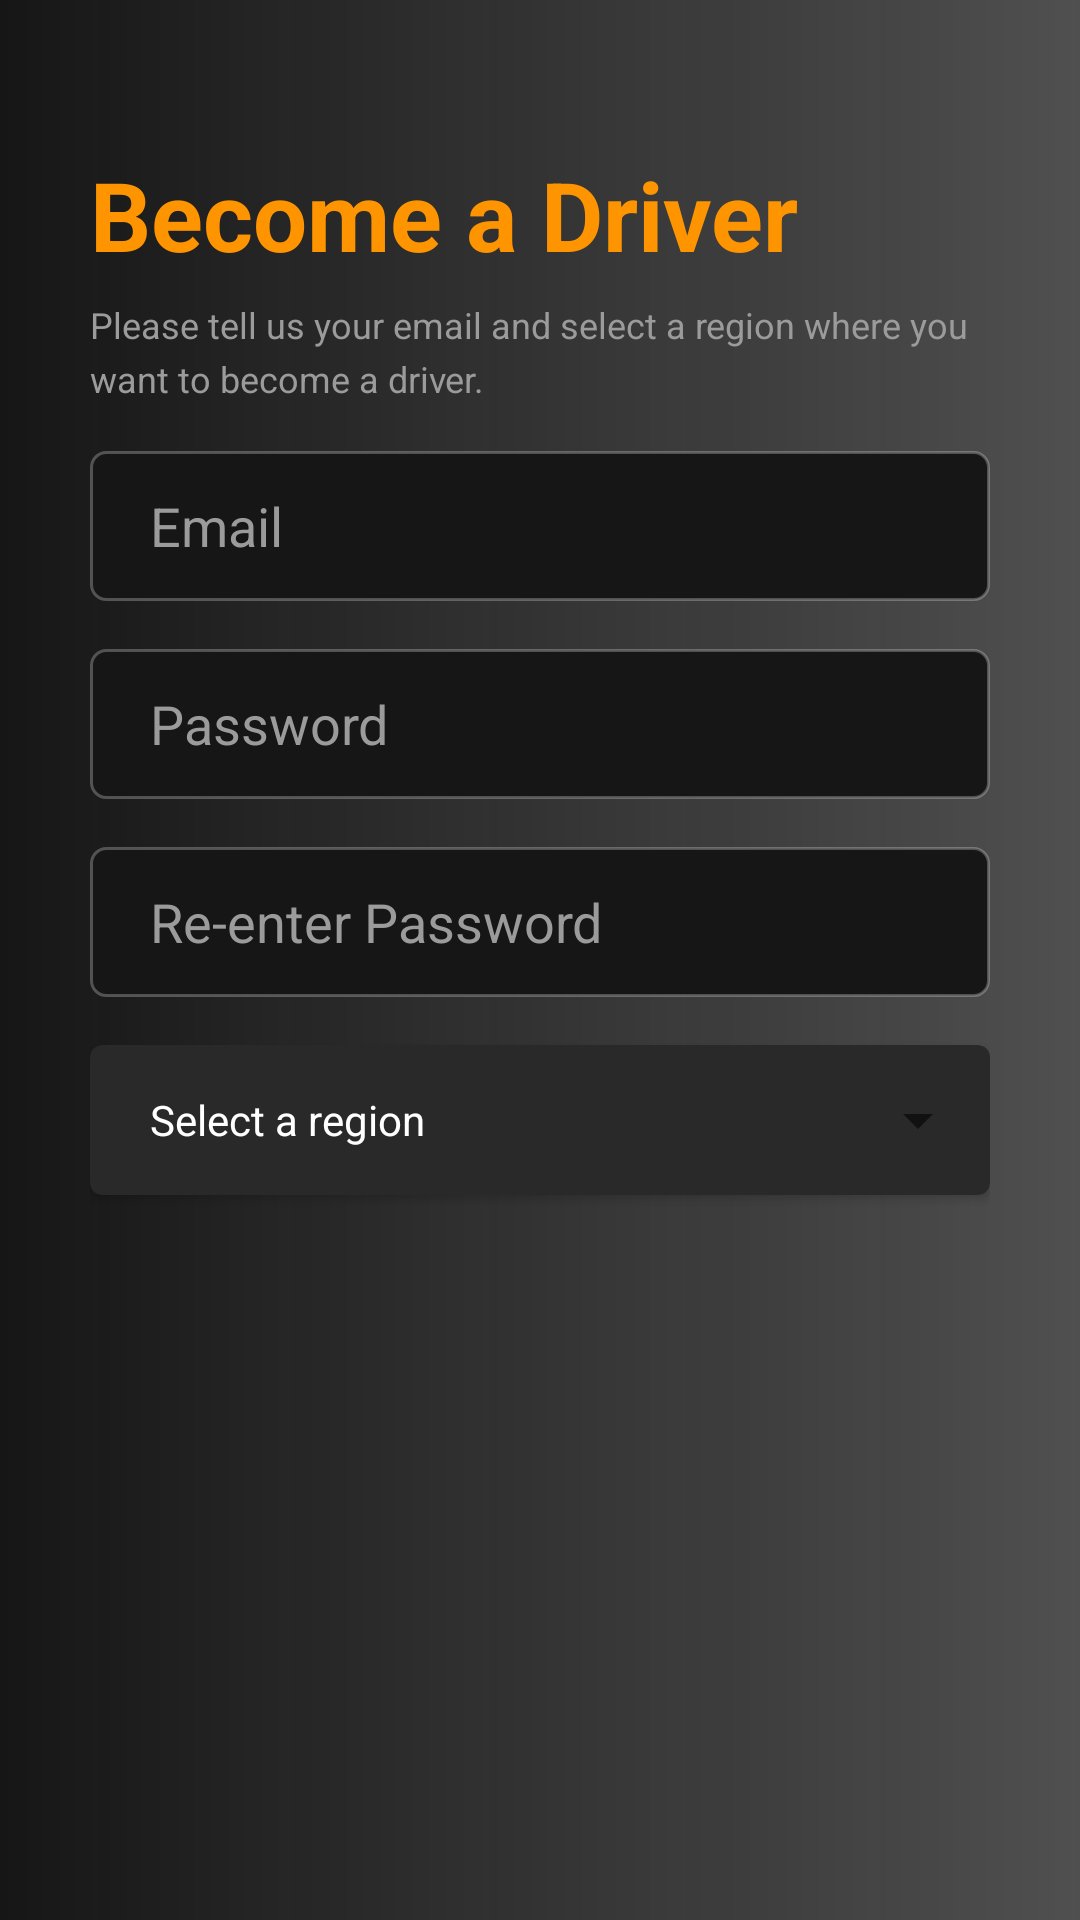

Produce the Android XML layout that renders to this screen, including the resource entries it uses.
<!-- AndroidManifest.xml: application theme AppTheme -->
<!-- res/layout/fragment_email.xml -->
<?xml version="1.0" encoding="utf-8"?>
<FrameLayout xmlns:android="http://schemas.android.com/apk/res/android"
             xmlns:tools="http://schemas.android.com/tools"
             android:layout_width="match_parent"
             android:layout_height="match_parent"
             tools:context="com.fahim.mevronrider.views.fragments.FragmentEmail">

    <RelativeLayout
            xmlns:android="http://schemas.android.com/apk/res/android"
            xmlns:tools="http://schemas.android.com/tools"

            xmlns:app="http://schemas.android.com/apk/res-auto"
            android:layout_width="match_parent" android:layout_height="match_parent"
            android:background="@drawable/bg_main"
            tools:context="com.fahim.mevronrider.views.activity.BecomeDriverActivity">


        <RelativeLayout android:layout_width="match_parent"
                        android:layout_height="match_parent"
                        android:layout_marginLeft="30dp"
                        android:layout_marginRight="30dp"
                        android:layout_marginBottom="30dp">


            <TextView
                    android:id="@+id/becomeDriverTv"
                    android:height="50dp"
                    android:layout_marginTop="50dp"
                    android:layout_height="wrap_content"
                    android:layout_width="fill_parent"
                    android:lineSpacingMultiplier="1.56"
                    style="@style/BecomeADriver"
                    android:text="Become a Driver"/>


            <TextView
                    android:id="@+id/pleaeTellUs"

                    android:layout_below="@+id/becomeDriverTv"
                    android:layout_height="wrap_content"
                    android:layout_width="fill_parent"
                    android:lineSpacingMultiplier="1.25"
                    style="@style/PleaseTellUsYour"
                    android:text="Please tell us your email and select a region where you want to become a driver."
                    android:width="300dp"/>


            <EditText
                    android:id="@+id/etDriverEmail"
                    style="@style/edittext"
                    android:inputType="textEmailAddress"
                    android:layout_width="match_parent"
                    android:layout_height="50dp"
                    android:layout_marginTop="16dp"
                    android:hint="Email"
                    android:paddingLeft="20dp"
                    android:textColorHint="@color/hintclor"
                    android:layout_below="@+id/pleaeTellUs"

            />



            <EditText
                    android:id="@+id/etPassword"
                    style="@style/edittext"
                    android:inputType="textPassword"
                    android:layout_width="match_parent"
                    android:layout_height="50dp"
                    android:layout_marginTop="16dp"
                    android:hint="Password"
                    android:paddingLeft="20dp"
                    android:textColorHint="@color/hintclor"
                    android:layout_below="@+id/etDriverEmail"

            />


            <EditText
                    android:id="@+id/etReenterPassword"
                    style="@style/edittext"
                    android:inputType="textPassword"
                    android:layout_width="match_parent"
                    android:layout_height="50dp"
                    android:layout_marginTop="16dp"
                    android:hint="Re-enter Password"
                    android:paddingLeft="20dp"
                    android:textColorHint="@color/hintclor"
                    android:layout_below="@+id/etPassword"

            />

            <androidx.cardview.widget.CardView
                    android:layout_width="match_parent"
                    android:layout_height="50dp"
                    app:cardCornerRadius="4dp"
                    app:cardBackgroundColor="#FF292929"
                    android:layout_marginTop="16dp"
                    android:layout_below="@+id/etReenterPassword">


                <TextView
                        android:layout_height="wrap_content"
                        android:layout_width="wrap_content"
                        android:text="Select a region"
                        android:textColor="#FFF"
                        android:textSize="14sp"
                        style="@style/PleaseTellUsYour"
                        android:layout_marginLeft="20dp"
                        android:layout_gravity="center_vertical"


                />

                <Spinner android:id="@+id/spinnerRegion"
                         android:layout_width="wrap_content"
                         android:layout_height="wrap_content"
                         android:layout_gravity="center_vertical|right">
                </Spinner>

            </androidx.cardview.widget.CardView>


        </RelativeLayout>
    </RelativeLayout>
</FrameLayout>
<!-- resources referenced by this layout -->
<resources>
  <color name="hintclor">#FF9B9B9B</color>
  <!-- drawable bg_main (drawable) -->
  <?xml version="1.0" encoding="utf-8"?>
  <shape
          xmlns:android="http://schemas.android.com/apk/res/android"
          android:shape="rectangle">
      <gradient
              android:angle="180"
              android:endColor="#FF161616"
              android:startColor="#BF161616"
              android:type="linear"/>
      <size
              android:height="640dp"
              android:width="360dp"/>
  </shape>
  <style name="BecomeADriver">
          <item name="android:fontFamily">Lato</item>
          <item name="android:textColor">#FFFE9500</item>
          <item name="android:textSize">32sp</item>
          <item name="android:textStyle">bold</item>
      </style>
  <style name="PleaseTellUsYour">
          <item name="android:fontFamily">Lato</item>
          <item name="android:textColor">#FF9B9B9B</item>
          <item name="android:textSize">12sp</item>
      </style>
  <style name="edittext">
          <item name="android:layout_width">match_parent</item>
          <item name="android:layout_height">50dp</item>
          <item name="android:textColor">@color/white</item>
          <item name="android:background">@drawable/edittext</item>
          <item name="android:textColorHint">@color/hintclor</item>
          <item name="android:paddingLeft">20dp</item>
          <item name="android:paddingRight">20dp</item>
  
  
      </style>
  <style name="AppTheme" parent="Theme.AppCompat.Light.NoActionBar">
          
          <item name="colorPrimary">@color/colorPrimary</item>
          <item name="colorPrimaryDark">@color/colorPrimaryDark</item>
          <item name="colorAccent">@color/colorAccent</item>
      </style>
  <color name="white">#FFF</color>
  <!-- drawable edittext (drawable) -->
  <?xml version="1.0" encoding="utf-8"?>
  <shape
          xmlns:android="http://schemas.android.com/apk/res/android"
          android:shape="rectangle">
      <corners
              android:radius="5dp"/>
      <size
              android:height="50dp"
              android:width="300dp"/>
      <solid
              android:color="#FF161616"/>
      <stroke
              android:color="#40FFFFFF"
              android:width="1dp"/>
  </shape>
  <color name="colorPrimary">#008577</color>
  <color name="colorPrimaryDark">#00574B</color>
  <color name="colorAccent">#D81B60</color>
</resources>
